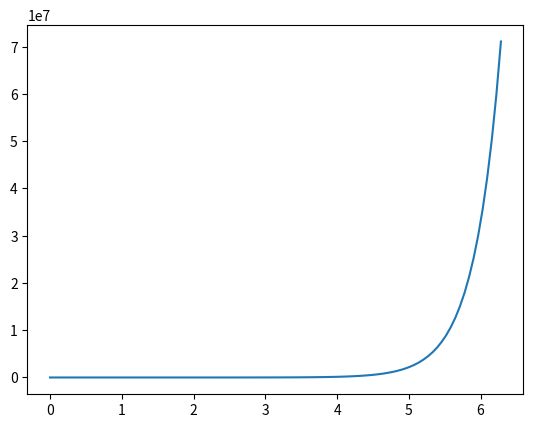

This chart was generated by the following Python code:
from numpy import *
import matplotlib.pyplot as plt


def get_functions(x):
    operators = ['+', '-', '*', '/', '**', '%', '^']
    functions = ['sin', 'cos', 'exp', 'log', '1.*']
    constants = ['pi', 'e']
    variate = ['x']
    c = random.choice(constants)
    o = random.choice(operators)
    f = random.choice(functions)
    v = random.choice(variate)

    out = c + o + f + '(' + c + o + v + ')'
    return eval(out), out


if __name__ == '__main__':
    x = linspace(0, 2 * pi, 100)
    y, sy = get_functions(x=x)
    plt.plot(x, y)
    plt.show()
